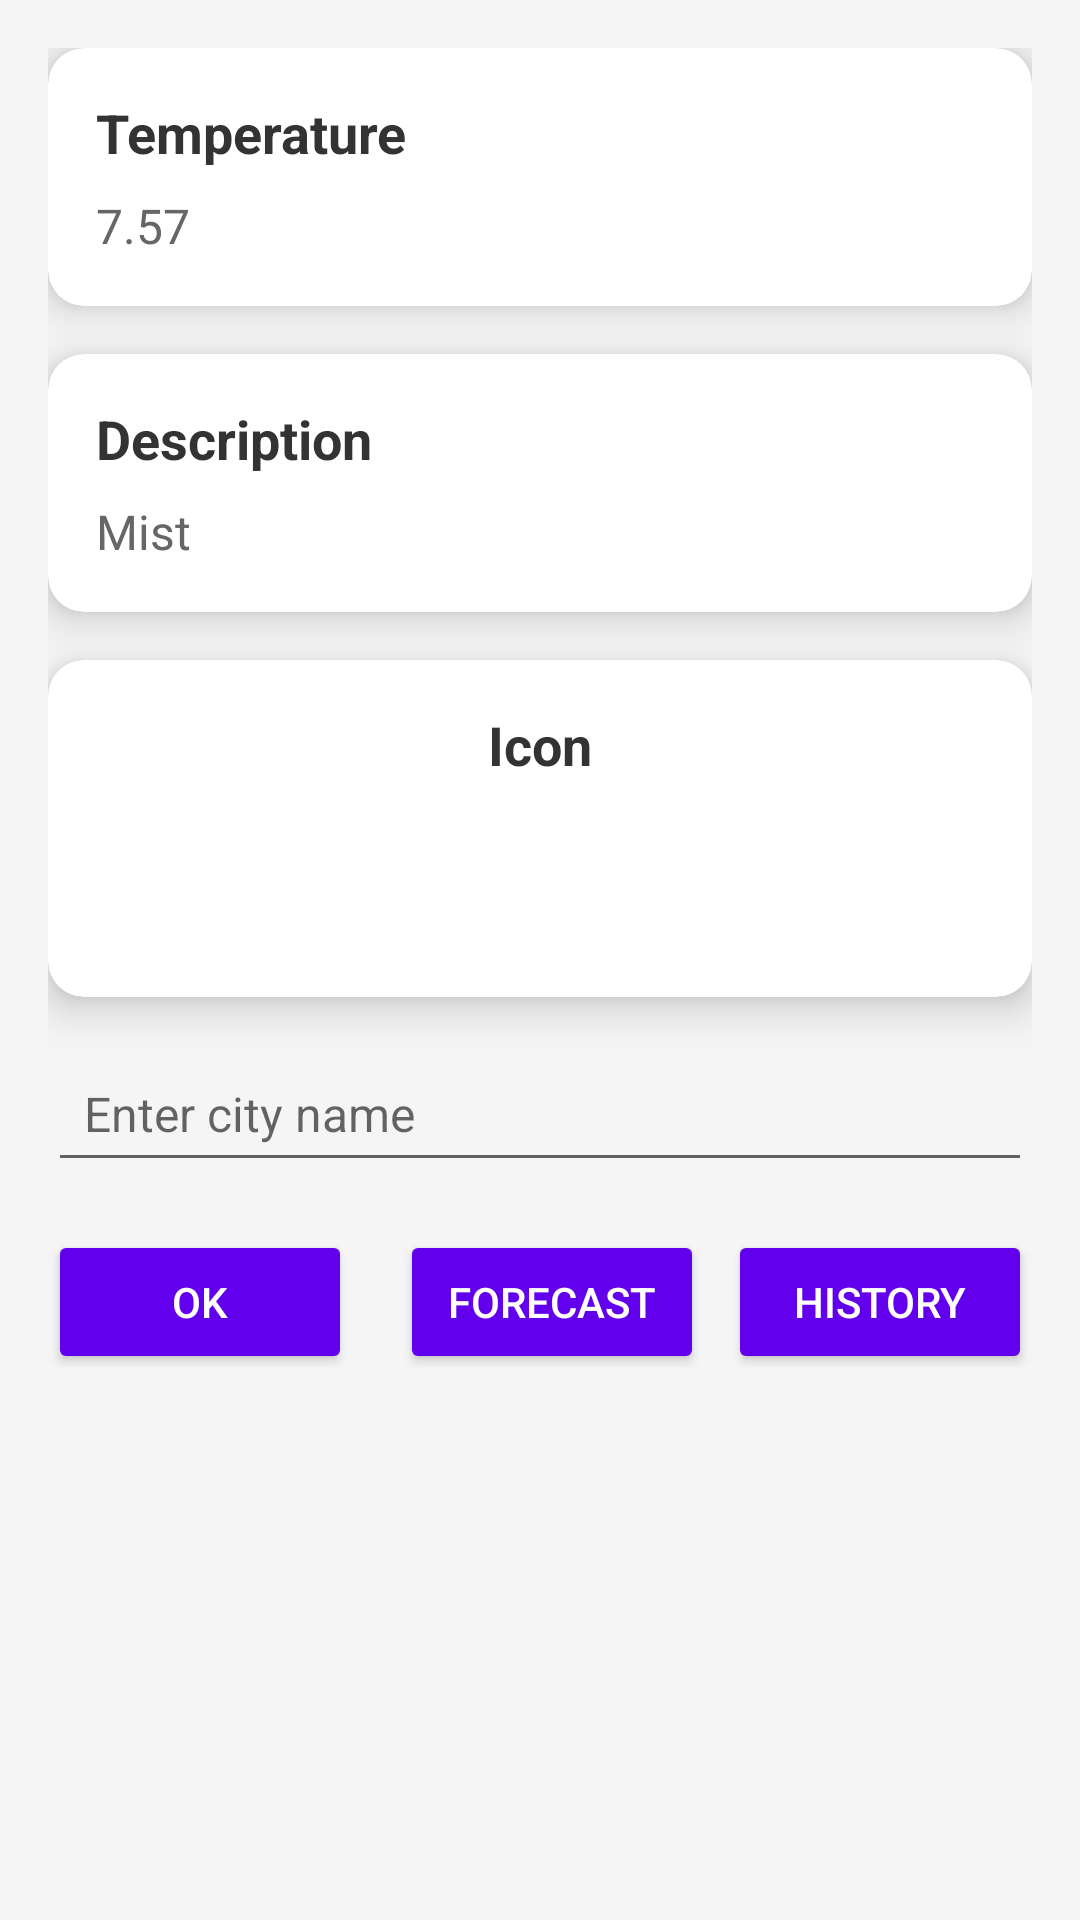

Write the Android layout XML for this screen, with the resource values it uses.
<!-- AndroidManifest.xml: application theme Theme.ForecastTAMZ2 -->
<!-- res/layout/activity_main.xml -->
<?xml version="1.0" encoding="utf-8"?>
<androidx.constraintlayout.widget.ConstraintLayout xmlns:android="http://schemas.android.com/apk/res/android"
    xmlns:app="http://schemas.android.com/apk/res-auto"
    xmlns:tools="http://schemas.android.com/tools"
    android:id="@+id/main"
    android:layout_width="match_parent"
    android:layout_height="match_parent"
    tools:context=".MainActivity">

    <LinearLayout
        xmlns:android="http://schemas.android.com/apk/res/android"
        android:layout_width="match_parent"
        android:layout_height="match_parent"
        android:orientation="vertical"
        android:padding="16dp"
        android:background="#F5F5F5">

        
        <androidx.cardview.widget.CardView
            android:layout_width="match_parent"
            android:layout_height="wrap_content"
            android:layout_marginBottom="16dp"
            app:cardCornerRadius="12dp"
            app:cardElevation="8dp">

            <LinearLayout
                android:layout_width="match_parent"
                android:layout_height="wrap_content"
                android:orientation="vertical"
                android:padding="16dp">

                <TextView
                    android:layout_width="wrap_content"
                    android:layout_height="wrap_content"
                    android:text="Temperature"
                    android:textSize="18sp"
                    android:textColor="#333"
                    android:textStyle="bold" />

                <TextView
                    android:id="@+id/tv_temperature"
                    android:layout_width="wrap_content"
                    android:layout_height="wrap_content"
                    android:text="7.57"
                    android:textSize="16sp"
                    android:textColor="#666"
                    android:layout_marginTop="8dp" />
            </LinearLayout>
        </androidx.cardview.widget.CardView>

        
        <androidx.cardview.widget.CardView
            android:layout_width="match_parent"
            android:layout_height="wrap_content"
            android:layout_marginBottom="16dp"
            app:cardCornerRadius="12dp"
            app:cardElevation="8dp">

            <LinearLayout
                android:layout_width="match_parent"
                android:layout_height="wrap_content"
                android:orientation="vertical"
                android:padding="16dp">

                <TextView
                    android:layout_width="wrap_content"
                    android:layout_height="wrap_content"
                    android:text="Description"
                    android:textSize="18sp"
                    android:textColor="#333"
                    android:textStyle="bold" />

                <TextView
                    android:id="@+id/tv_description"
                    android:layout_width="wrap_content"
                    android:layout_height="wrap_content"
                    android:text="Mist"
                    android:textSize="16sp"
                    android:textColor="#666"
                    android:layout_marginTop="8dp" />
            </LinearLayout>
        </androidx.cardview.widget.CardView>

        
        <androidx.cardview.widget.CardView
            android:layout_width="match_parent"
            android:layout_height="wrap_content"
            android:layout_marginBottom="16dp"
            app:cardCornerRadius="12dp"
            app:cardElevation="8dp">

            <LinearLayout
                android:layout_width="match_parent"
                android:layout_height="wrap_content"
                android:orientation="vertical"
                android:padding="16dp"
                android:gravity="center">

                <TextView
                    android:layout_width="wrap_content"
                    android:layout_height="wrap_content"
                    android:text="Icon"
                    android:textSize="18sp"
                    android:textColor="#333"
                    android:textStyle="bold" />

                <ImageView
                    android:id="@+id/iv_icon"
                    android:layout_width="48dp"
                    android:layout_height="48dp"
                    android:layout_marginTop="8dp"
                    android:src="@drawable/icon_01d" />
            </LinearLayout>
        </androidx.cardview.widget.CardView>

        
        <EditText
            android:id="@+id/et_city_name"
            android:layout_width="match_parent"
            android:layout_height="wrap_content"
            android:hint="Enter city name"
            android:padding="12dp"
            android:textSize="16sp"
            android:layout_marginBottom="16dp" />

        
        <LinearLayout
            android:layout_width="match_parent"
            android:layout_height="wrap_content"
            android:orientation="horizontal"
            android:gravity="center">

            <Button
                android:id="@+id/btn_ok"
                android:layout_width="0dp"
                android:layout_height="wrap_content"
                android:layout_weight="1"
                android:layout_marginEnd="8dp"
                android:text="OK"
                android:backgroundTint="#6200EE"
                android:textColor="#FFF"
                android:padding="12dp" />

            <Button
                android:id="@+id/btn_forecast"
                android:layout_width="0dp"
                android:layout_height="wrap_content"
                android:layout_weight="1"
                android:layout_marginStart="8dp"
                android:text="FORECAST"
                android:backgroundTint="#6200EE"
                android:textColor="#FFF"
                android:padding="12dp" />

            <Button
                android:id="@+id/btn_history"
                android:layout_width="0dp"
                android:layout_height="wrap_content"
                android:layout_weight="1"
                android:layout_marginStart="8dp"
                android:text="HISTORY"
                android:backgroundTint="#6200EE"
                android:textColor="#FFF"
                android:padding="12dp" />
        </LinearLayout>
    </LinearLayout>


</androidx.constraintlayout.widget.ConstraintLayout>
<!-- resources referenced by this layout -->
<resources>
  <style name="Theme.ForecastTAMZ2" parent="Theme.MaterialComponents.DayNight.DarkActionBar">
          
          <item name="colorPrimary">@color/purple_500</item>
          <item name="colorPrimaryVariant">@color/purple_700</item>
          <item name="colorOnPrimary">@color/white</item>
          
          <item name="colorSecondary">@color/teal_200</item>
          <item name="colorSecondaryVariant">@color/teal_700</item>
          <item name="colorOnSecondary">@color/black</item>
          
          <item name="android:statusBarColor">?attr/colorPrimaryVariant</item>
          
      </style>
  <!-- not gathered from this repository: default colours our renderer supplied (Android Studio template values) -->
  <color name="purple_500">#FF6200EE</color>
  <color name="purple_700">#FF3700B3</color>
  <color name="teal_200">#FF03DAC5</color>
  <color name="teal_700">#FF018786</color>
  <color name="black">#FF000000</color>
  <color name="white">#FFFFFFFF</color>
</resources>
